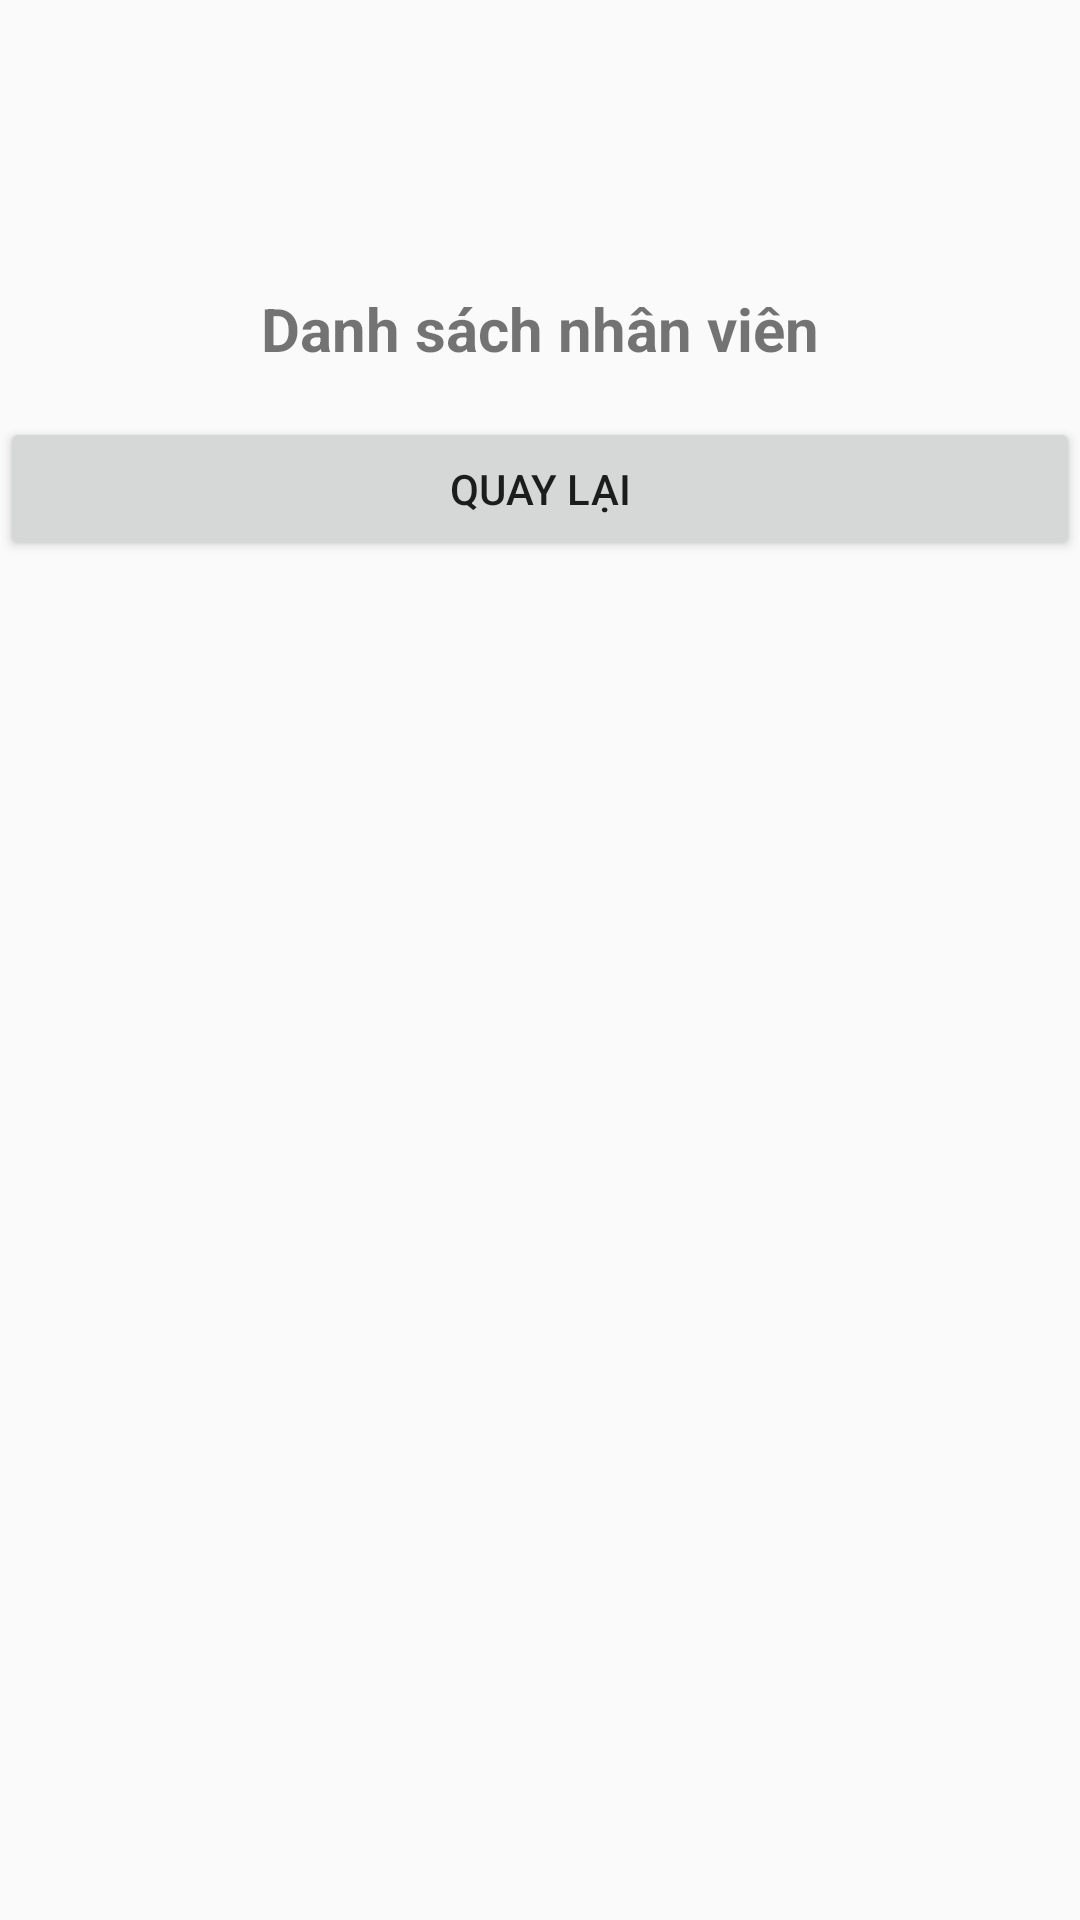

Android layout source for this screen:
<!-- AndroidManifest.xml: application theme Theme.AppCompat.DayNight.DarkActionBar -->
<!-- res/layout/activity_staff.xml -->
<?xml version="1.0" encoding="utf-8"?>
<LinearLayout xmlns:android="http://schemas.android.com/apk/res/android"
    xmlns:app="http://schemas.android.com/apk/res-auto"
    xmlns:tools="http://schemas.android.com/tools"
    android:layout_width="match_parent"
    android:layout_height="match_parent"
    android:orientation="vertical"
    tools:context=".StaffActivity">

    <TextView
        android:layout_width="match_parent"
        android:layout_height="wrap_content"
        android:text="Danh sách nhân viên"
        android:layout_marginTop="80dp"
        android:textSize="20sp"
        android:textStyle="bold"
        android:gravity="center"
        android:padding="16dp"/>

    <androidx.recyclerview.widget.RecyclerView
        android:id="@+id/recyclerViewStaff"
        android:layout_width="match_parent"
        android:layout_height="wrap_content" />

    <Button
        android:id="@+id/btn_quaylai"
        android:layout_width="match_parent"
        android:layout_height="wrap_content"
        android:text="Quay Lại" />

</LinearLayout>
<!-- resources referenced by this layout -->
<resources>

</resources>
